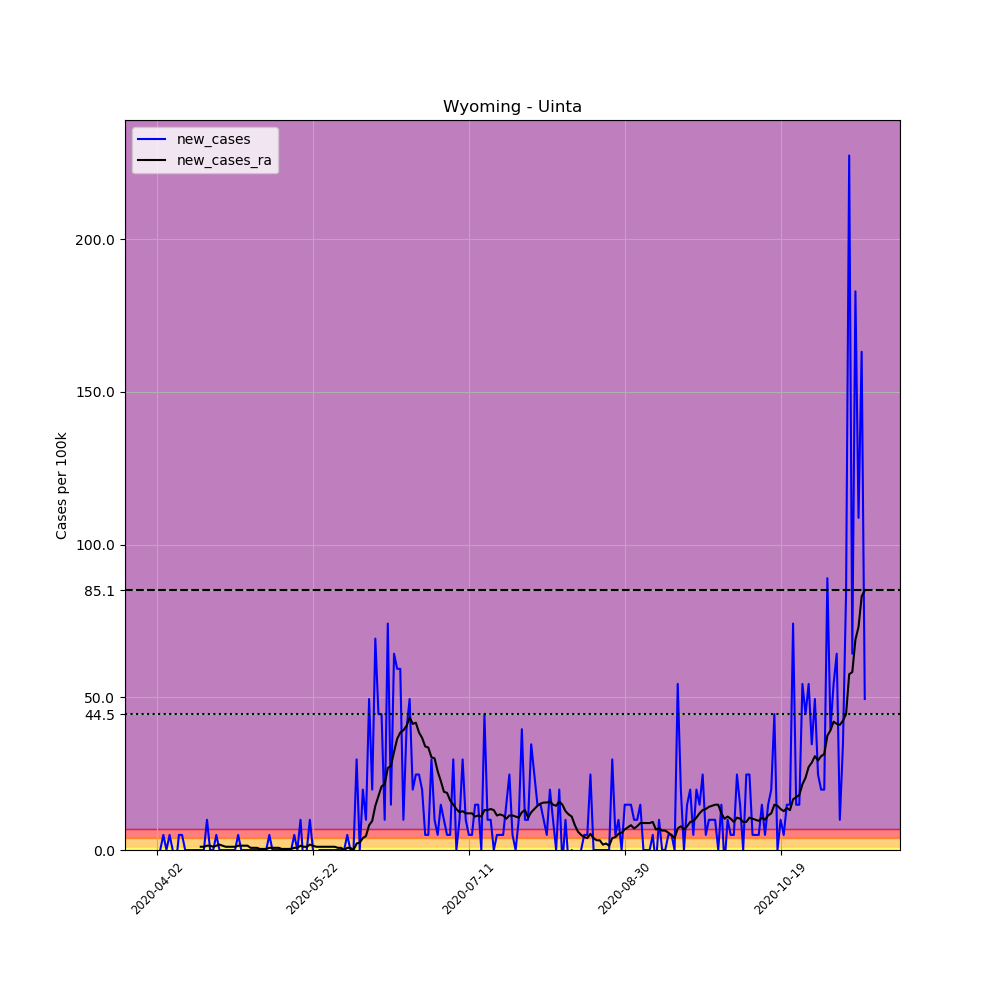

The data file committed next to this chart (first rows):
, date, county, state, fips, cases, deaths, COUNTY, STNAME, CTYNAME, POPESTIMATE2019, per_100k, new_cases, new_cases_ra
540962, 2020-04-02, Uinta, Wyoming, 56041, 1, 0, 41, Wyoming, Uinta, 20226, 4.944, , 
540963, 2020-04-03, Uinta, Wyoming, 56041, 1, 0, 41, Wyoming, Uinta, 20226, 4.944, 0.0, 
540964, 2020-04-04, Uinta, Wyoming, 56041, 2, 0, 41, Wyoming, Uinta, 20226, 9.888, 4.944, 
540965, 2020-04-05, Uinta, Wyoming, 56041, 2, 0, 41, Wyoming, Uinta, 20226, 9.888, 0.0, 
540966, 2020-04-06, Uinta, Wyoming, 56041, 3, 0, 41, Wyoming, Uinta, 20226, 14.83, 4.944, 
540967, 2020-04-07, Uinta, Wyoming, 56041, 3, 0, 41, Wyoming, Uinta, 20226, 14.83, 0.0, 
540968, 2020-04-08, Uinta, Wyoming, 56041, 2, 0, 41, Wyoming, Uinta, 20226, 9.888, -4.944, 
540969, 2020-04-09, Uinta, Wyoming, 56041, 3, 0, 41, Wyoming, Uinta, 20226, 14.83, 4.944, 
540970, 2020-04-10, Uinta, Wyoming, 56041, 4, 0, 41, Wyoming, Uinta, 20226, 19.78, 4.944, 
540971, 2020-04-11, Uinta, Wyoming, 56041, 4, 0, 41, Wyoming, Uinta, 20226, 19.78, 0.0, 
540972, 2020-04-12, Uinta, Wyoming, 56041, 4, 0, 41, Wyoming, Uinta, 20226, 19.78, 0.0, 
540973, 2020-04-13, Uinta, Wyoming, 56041, 4, 0, 41, Wyoming, Uinta, 20226, 19.78, 0.0, 
540974, 2020-04-14, Uinta, Wyoming, 56041, 4, 0, 41, Wyoming, Uinta, 20226, 19.78, 0.0, 
540975, 2020-04-15, Uinta, Wyoming, 56041, 4, 0, 41, Wyoming, Uinta, 20226, 19.78, 0.0, 
540976, 2020-04-16, Uinta, Wyoming, 56041, 4, 0, 41, Wyoming, Uinta, 20226, 19.78, 0.0, 1.059
540977, 2020-04-17, Uinta, Wyoming, 56041, 4, 0, 41, Wyoming, Uinta, 20226, 19.78, 0.0, 1.059
540978, 2020-04-18, Uinta, Wyoming, 56041, 6, 0, 41, Wyoming, Uinta, 20226, 29.66, 9.888, 1.413
540979, 2020-04-19, Uinta, Wyoming, 56041, 6, 0, 41, Wyoming, Uinta, 20226, 29.66, 0.0, 1.413
540980, 2020-04-20, Uinta, Wyoming, 56041, 6, 0, 41, Wyoming, Uinta, 20226, 29.66, 0.0, 1.059
540981, 2020-04-21, Uinta, Wyoming, 56041, 7, 0, 41, Wyoming, Uinta, 20226, 34.61, 4.944, 1.413
540982, 2020-04-22, Uinta, Wyoming, 56041, 7, 0, 41, Wyoming, Uinta, 20226, 34.61, 0.0, 1.766
540983, 2020-04-23, Uinta, Wyoming, 56041, 7, 0, 41, Wyoming, Uinta, 20226, 34.61, 0.0, 1.413
540984, 2020-04-24, Uinta, Wyoming, 56041, 7, 0, 41, Wyoming, Uinta, 20226, 34.61, 0.0, 1.059
540985, 2020-04-25, Uinta, Wyoming, 56041, 7, 0, 41, Wyoming, Uinta, 20226, 34.61, 0.0, 1.059
540986, 2020-04-26, Uinta, Wyoming, 56041, 7, 0, 41, Wyoming, Uinta, 20226, 34.61, 0.0, 1.059
540987, 2020-04-27, Uinta, Wyoming, 56041, 7, 0, 41, Wyoming, Uinta, 20226, 34.61, 0.0, 1.059
540988, 2020-04-28, Uinta, Wyoming, 56041, 8, 0, 41, Wyoming, Uinta, 20226, 39.55, 4.944, 1.413
540989, 2020-04-29, Uinta, Wyoming, 56041, 8, 0, 41, Wyoming, Uinta, 20226, 39.55, 0.0, 1.413
540990, 2020-04-30, Uinta, Wyoming, 56041, 8, 0, 41, Wyoming, Uinta, 20226, 39.55, 0.0, 1.413
540991, 2020-05-01, Uinta, Wyoming, 56041, 8, 0, 41, Wyoming, Uinta, 20226, 39.55, 0.0, 1.413
540992, 2020-05-02, Uinta, Wyoming, 56041, 8, 0, 41, Wyoming, Uinta, 20226, 39.55, 0.0, 0.7063
540993, 2020-05-03, Uinta, Wyoming, 56041, 8, 0, 41, Wyoming, Uinta, 20226, 39.55, 0.0, 0.7063
540994, 2020-05-04, Uinta, Wyoming, 56041, 8, 0, 41, Wyoming, Uinta, 20226, 39.55, 0.0, 0.7063
540995, 2020-05-05, Uinta, Wyoming, 56041, 8, 0, 41, Wyoming, Uinta, 20226, 39.55, 0.0, 0.3532
540996, 2020-05-06, Uinta, Wyoming, 56041, 8, 0, 41, Wyoming, Uinta, 20226, 39.55, 0.0, 0.3532
540997, 2020-05-07, Uinta, Wyoming, 56041, 8, 0, 41, Wyoming, Uinta, 20226, 39.55, 0.0, 0.3532
540998, 2020-05-08, Uinta, Wyoming, 56041, 9, 0, 41, Wyoming, Uinta, 20226, 44.5, 4.944, 0.7063
540999, 2020-05-09, Uinta, Wyoming, 56041, 9, 0, 41, Wyoming, Uinta, 20226, 44.5, 0.0, 0.7063
541000, 2020-05-10, Uinta, Wyoming, 56041, 9, 0, 41, Wyoming, Uinta, 20226, 44.5, 0.0, 0.7063
541001, 2020-05-11, Uinta, Wyoming, 56041, 9, 0, 41, Wyoming, Uinta, 20226, 44.5, 0.0, 0.7063
541002, 2020-05-12, Uinta, Wyoming, 56041, 9, 0, 41, Wyoming, Uinta, 20226, 44.5, 0.0, 0.3532
541003, 2020-05-13, Uinta, Wyoming, 56041, 9, 0, 41, Wyoming, Uinta, 20226, 44.5, 0.0, 0.3532
541004, 2020-05-14, Uinta, Wyoming, 56041, 9, 0, 41, Wyoming, Uinta, 20226, 44.5, 0.0, 0.3532
541005, 2020-05-15, Uinta, Wyoming, 56041, 9, 0, 41, Wyoming, Uinta, 20226, 44.5, 0.0, 0.3532
541006, 2020-05-16, Uinta, Wyoming, 56041, 10, 0, 41, Wyoming, Uinta, 20226, 49.44, 4.944, 0.7063
541007, 2020-05-17, Uinta, Wyoming, 56041, 10, 0, 41, Wyoming, Uinta, 20226, 49.44, 0.0, 0.7063
541008, 2020-05-18, Uinta, Wyoming, 56041, 12, 0, 41, Wyoming, Uinta, 20226, 59.33, 9.888, 1.413
541009, 2020-05-19, Uinta, Wyoming, 56041, 11, 0, 41, Wyoming, Uinta, 20226, 54.39, -4.944, 1.059
541010, 2020-05-20, Uinta, Wyoming, 56041, 11, 0, 41, Wyoming, Uinta, 20226, 54.39, 0.0, 1.059
541011, 2020-05-21, Uinta, Wyoming, 56041, 13, 0, 41, Wyoming, Uinta, 20226, 64.27, 9.888, 1.766
541012, 2020-05-22, Uinta, Wyoming, 56041, 13, 0, 41, Wyoming, Uinta, 20226, 64.27, 0.0, 1.413
541013, 2020-05-23, Uinta, Wyoming, 56041, 12, 0, 41, Wyoming, Uinta, 20226, 59.33, -4.944, 1.059
541014, 2020-05-24, Uinta, Wyoming, 56041, 12, 0, 41, Wyoming, Uinta, 20226, 59.33, 0.0, 1.059
541015, 2020-05-25, Uinta, Wyoming, 56041, 12, 0, 41, Wyoming, Uinta, 20226, 59.33, 0.0, 1.059
541016, 2020-05-26, Uinta, Wyoming, 56041, 12, 0, 41, Wyoming, Uinta, 20226, 59.33, 0.0, 1.059
541017, 2020-05-27, Uinta, Wyoming, 56041, 12, 0, 41, Wyoming, Uinta, 20226, 59.33, 0.0, 1.059
541018, 2020-05-28, Uinta, Wyoming, 56041, 12, 0, 41, Wyoming, Uinta, 20226, 59.33, 0.0, 1.059
541019, 2020-05-29, Uinta, Wyoming, 56041, 12, 0, 41, Wyoming, Uinta, 20226, 59.33, 0.0, 1.059
541020, 2020-05-30, Uinta, Wyoming, 56041, 12, 0, 41, Wyoming, Uinta, 20226, 59.33, 0.0, 0.7063
541021, 2020-05-31, Uinta, Wyoming, 56041, 12, 0, 41, Wyoming, Uinta, 20226, 59.33, 0.0, 0.7063
... 168 more rows
